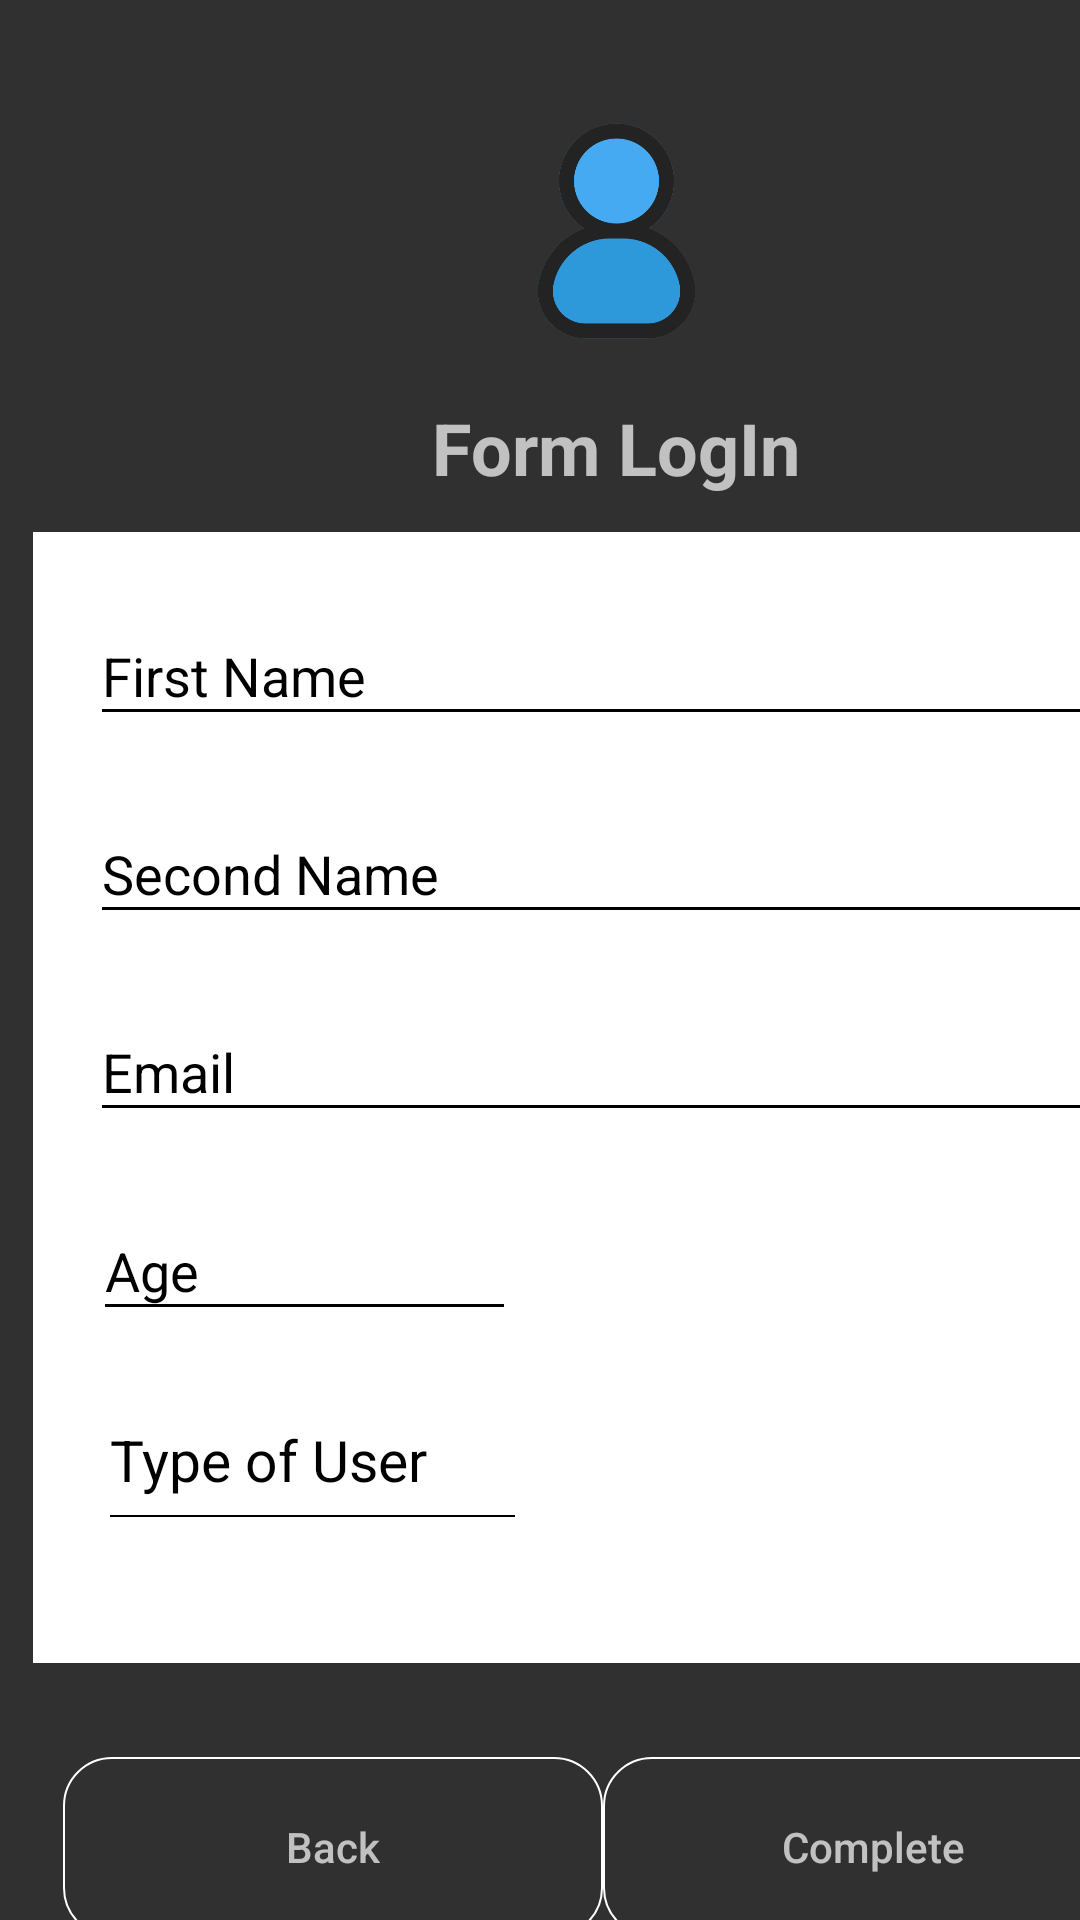

Produce the Android XML layout that renders to this screen, including the resource entries it uses.
<!-- AndroidManifest.xml: application theme Theme.AppCompat.NoActionBar -->
<!-- res/layout/activity_form.xml -->
<?xml version="1.0" encoding="utf-8"?>
<android.support.constraint.ConstraintLayout xmlns:android="http://schemas.android.com/apk/res/android"
    xmlns:app="http://schemas.android.com/apk/res-auto"
    xmlns:tools="http://schemas.android.com/tools"
    android:layout_width="match_parent"
    android:layout_height="match_parent"
    tools:context=".FormActivity"
    android:background="@drawable/gradient_list">

    <android.support.constraint.ConstraintLayout
        android:layout_width="409dp"
        android:layout_height="729dp"
        android:layout_marginStart="1dp"
        android:layout_marginTop="1dp"
        android:layout_marginEnd="1dp"
        android:layout_marginBottom="1dp"
        app:layout_constraintBottom_toBottomOf="parent"
        app:layout_constraintEnd_toEndOf="parent"
        app:layout_constraintHorizontal_bias="0.0"
        app:layout_constraintStart_toStartOf="parent"
        app:layout_constraintTop_toTopOf="parent"
        app:layout_constraintVertical_bias="0.0">

        <TextView
            android:id="@+id/textView"
            android:layout_width="wrap_content"
            android:layout_height="wrap_content"
            android:layout_marginTop="16dp"
            android:text="@string/form_login"
            android:textAlignment="center"
            android:textIsSelectable="false"
            android:textSize="24sp"
            android:textStyle="bold"
            app:layout_constraintEnd_toEndOf="parent"
            app:layout_constraintStart_toStartOf="parent"
            app:layout_constraintTop_toBottomOf="@+id/imageView" />

        <ImageView
            android:id="@+id/imageView"
            android:layout_width="93dp"
            android:layout_height="80dp"
            android:layout_marginTop="36dp"
            android:contentDescription="@string/todo2"
            app:layout_constraintEnd_toEndOf="parent"
            app:layout_constraintStart_toStartOf="parent"
            app:layout_constraintTop_toTopOf="parent"
            app:srcCompat="@drawable/cuenta" />

        <android.support.constraint.ConstraintLayout
            android:id="@+id/constraintLayout"
            android:layout_width="389dp"
            android:layout_height="377dp"
            android:layout_marginStart="12dp"
            android:layout_marginTop="12dp"
            android:layout_marginEnd="12dp"
            android:layout_marginBottom="175dp"
            android:background="#FFFFFF"
            android:backgroundTint="#FFFFFF"
            android:padding="10dp"
            app:layout_constraintBottom_toBottomOf="parent"
            app:layout_constraintEnd_toEndOf="parent"
            app:layout_constraintStart_toStartOf="parent"
            app:layout_constraintTop_toBottomOf="@+id/textView"
            app:layout_constraintVertical_bias="0.0">

            <EditText
                android:id="@+id/editTextTextPersonName12"
                android:layout_width="match_parent"
                android:layout_height="43dp"
                android:layout_marginStart="9dp"
                android:layout_marginTop="23dp"
                android:layout_marginEnd="10dp"
                android:autofillHints=""
                android:backgroundTint="#000000"
                android:ems="10"
                android:hint="@string/Email2"
                android:inputType="textPersonName"
                android:textColor="#000000"
                android:textColorHint="@color/black"
                android:textColorLink="#000000"
                app:layout_constraintEnd_toEndOf="parent"
                app:layout_constraintHorizontal_bias="0.7"
                app:layout_constraintStart_toStartOf="parent"
                app:layout_constraintTop_toBottomOf="@+id/editTextTextPersonName11"
                tools:ignore="TouchTargetSizeCheck" />

            <EditText
                android:id="@+id/editTextNumber"
                android:layout_width="141dp"
                android:layout_height="43dp"
                android:layout_marginStart="10dp"
                android:layout_marginTop="29dp"
                android:layout_marginEnd="160dp"
                android:layout_marginBottom="103dp"
                android:autofillHints=""
                android:backgroundTint="#000000"
                android:ems="10"
                android:hint="@string/age"
                android:inputType="number"
                android:textColorHint="#000000"
                app:layout_constraintBottom_toBottomOf="parent"
                app:layout_constraintEnd_toEndOf="parent"
                app:layout_constraintHorizontal_bias="0.0"
                app:layout_constraintStart_toStartOf="parent"
                app:layout_constraintTop_toBottomOf="@+id/editTextTextPersonName12"
                app:layout_constraintVertical_bias="0.7"
                tools:ignore="TouchTargetSizeCheck" />

            <EditText
                android:id="@+id/editTextTextPersonName11"
                android:layout_width="match_parent"
                android:layout_height="43dp"
                android:layout_marginStart="9dp"
                android:layout_marginTop="23dp"
                android:layout_marginEnd="10dp"
                android:layout_marginBottom="23dp"
                android:autofillHints=""
                android:backgroundTint="#000000"
                android:ems="10"
                android:hint="@string/second_name"
                android:inputType="textPersonName"
                android:textColor="#000000"
                android:textColorHint="@color/black"
                android:textColorLink="#000000"
                app:layout_constraintBottom_toTopOf="@+id/editTextTextPersonName12"
                app:layout_constraintEnd_toEndOf="parent"
                app:layout_constraintStart_toStartOf="parent"
                app:layout_constraintTop_toBottomOf="@+id/editTextTextPersonName8"
                tools:ignore="TouchTargetSizeCheck" />

            <EditText
                android:id="@+id/editTextTextPersonName8"
                android:layout_width="match_parent"
                android:layout_height="43dp"
                android:layout_marginStart="9dp"
                android:layout_marginTop="15dp"
                android:layout_marginEnd="10dp"
                android:autofillHints=""
                android:backgroundTint="#000000"
                android:ems="10"
                android:hint="@string/first_name"
                android:inputType="textPersonName"
                android:textColor="#000000"
                android:textColorHint="@color/black"
                android:textColorLink="#000000"
                app:layout_constraintEnd_toEndOf="parent"
                app:layout_constraintStart_toStartOf="parent"
                app:layout_constraintTop_toTopOf="parent"
                tools:ignore="TouchTargetSizeCheck" />

            <Spinner
                android:id="@+id/spinner1"
                android:layout_width="143dp"
                android:layout_height="43dp"
                android:layout_marginTop="75dp"
                android:layout_marginEnd="60dp"
                android:layout_marginBottom="37dp"
                android:background="#FFFFFF"
                android:backgroundTint="#00FFFFFF"
                android:dropDownSelector="@color/teal_200"
                android:foregroundTint="#FFFFFF"
                android:textColor="#FFFFFF"
                app:layout_constraintBottom_toBottomOf="parent"
                app:layout_constraintEnd_toEndOf="parent"
                app:layout_constraintStart_toEndOf="@+id/textView2"
                app:layout_constraintTop_toBottomOf="@+id/editTextTextPersonName12"
                app:layout_constraintVertical_bias="1.0" />

            <TextView
                android:id="@+id/textView2"
                android:layout_width="135dp"
                android:layout_height="43dp"
                android:layout_marginStart="8dp"
                android:layout_marginTop="20dp"
                android:layout_marginBottom="41dp"
                android:background="@drawable/buttom"
                android:hint="Type of User"
                android:textColor="#000000"
                android:textColorHint="#000000"
                android:textSize="19sp"
                app:layout_constraintBottom_toBottomOf="parent"
                app:layout_constraintEnd_toStartOf="@+id/spinner1"
                app:layout_constraintStart_toStartOf="parent"
                app:layout_constraintTop_toBottomOf="@+id/editTextNumber"
                app:layout_constraintVertical_bias="0.0" />

        </android.support.constraint.ConstraintLayout>

        <LinearLayout
            android:layout_width="389dp"
            android:layout_height="94dp"
            android:layout_marginStart="10dp"
            android:layout_marginTop="21dp"
            android:layout_marginEnd="10dp"
            android:layout_marginBottom="60dp"
            android:orientation="horizontal"
            android:padding="10dp"
            app:layout_constraintBottom_toBottomOf="parent"
            app:layout_constraintEnd_toEndOf="parent"
            app:layout_constraintStart_toStartOf="parent"
            app:layout_constraintTop_toBottomOf="@+id/constraintLayout">

            <Button
                android:id="@+id/button6"
                android:layout_width="180dp"
                android:layout_height="60dp"
                android:background="@drawable/button_press"
                android:hint="Back"
                android:onClick="goBack" />

            <Button
                android:id="@+id/button7"
                android:layout_width="180dp"
                android:layout_height="60dp"
                android:background="@drawable/button_press"
                android:hint="Complete"
                android:onClick="completeActivity" />
        </LinearLayout>

    </android.support.constraint.ConstraintLayout>
</android.support.constraint.ConstraintLayout>
<!-- resources referenced by this layout -->
<resources>
  <color name="black">#FF000000</color>
  <color name="teal_200">#B695F1</color>
  <!-- drawable buttom (drawable) -->
  <?xml version="1.0" encoding="utf-8"?>
  <layer-list xmlns:android="http://schemas.android.com/apk/res/android" >
      <item
          android:bottom="1dp"
          android:left="-2dp"
          android:right="-2dp"
          android:top="-2dp">
          <shape android:shape="rectangle" >
              <stroke
                  android:width="2px"
                  android:color="#FF000000" />
  
              <solid android:color="#00FFFFFF" />
  
              <padding android:left="0dp"
                  android:right="10dp"
                  android:top="10dp"/>
          </shape>
      </item>
  
  </layer-list>
  <!-- drawable button_press (drawable) -->
  <?xml version="1.0" encoding="utf-8"?>
  <selector xmlns:android="http://schemas.android.com/apk/res/android">
      <item
          android:state_pressed="true"
          android:drawable="@drawable/button_effect"/>
      <item
          android:state_pressed="false"
          android:drawable="@drawable/button_rounded"/>
  
  
  </selector>
  <string name="Email2">Email</string>
  <string name="age">Age</string>
  <string name="first_name">First Name</string>
  <string name="form_login">Form LogIn</string>
  <string name="second_name">Second Name</string>
  <string name="todo2">TODO</string>
  <!-- drawable button_effect (drawable) -->
  <?xml version="1.0" encoding="utf-8"?>
  <shape xmlns:android="http://schemas.android.com/apk/res/android">
      <corners android:radius="17dp" />
      <solid android:color="@color/teal_200"/>
  </shape>
  <!-- drawable button_rounded (drawable) -->
  <?xml version="1.0" encoding="utf-8"?>
  <shape xmlns:android="http://schemas.android.com/apk/res/android">
      <corners android:radius="16dp" />
      <stroke android:width="2px" android:color="@color/white"/>
  </shape>
  <!-- drawable background_1 (drawable) -->
  <?xml version="1.0" encoding="utf-8"?>
  <selector xmlns:android="http://schemas.android.com/apk/res/android">
      <item>
          <shape>
              <gradient
                  android:angle="45"
                  android:startColor="#B694F3"
                  android:endColor="#3A0C8A" />
          </shape>
      </item>
  </selector>
  <!-- drawable background_2 (drawable) -->
  <?xml version="1.0" encoding="utf-8"?>
  <selector xmlns:android="http://schemas.android.com/apk/res/android">
      <item>
          <shape>
              <gradient
                  android:angle="45"
                  android:startColor="#B35374"
                  android:endColor="#9C27B0" />
          </shape>
      </item>
  </selector>
  <!-- drawable background_3 (drawable) -->
  <?xml version="1.0" encoding="utf-8"?>
  <selector xmlns:android="http://schemas.android.com/apk/res/android">
      <item>
          <shape>
              <gradient
                  android:angle="45"
                  android:startColor="#C5255B"
                  android:endColor="#63293C" />
          </shape>
      </item>
  </selector>
  <!-- drawable background_4 (drawable-v24) -->
  <?xml version="1.0" encoding="utf-8"?>
  <selector xmlns:android="http://schemas.android.com/apk/res/android">
      <item>
          <shape>
              <gradient
                  android:angle="45"
                  android:startColor="#BF0141"
                  android:endColor="#500C22" />
          </shape>
      </item>
  </selector>
  <color name="white">#FFFFFFFF</color>
</resources>
